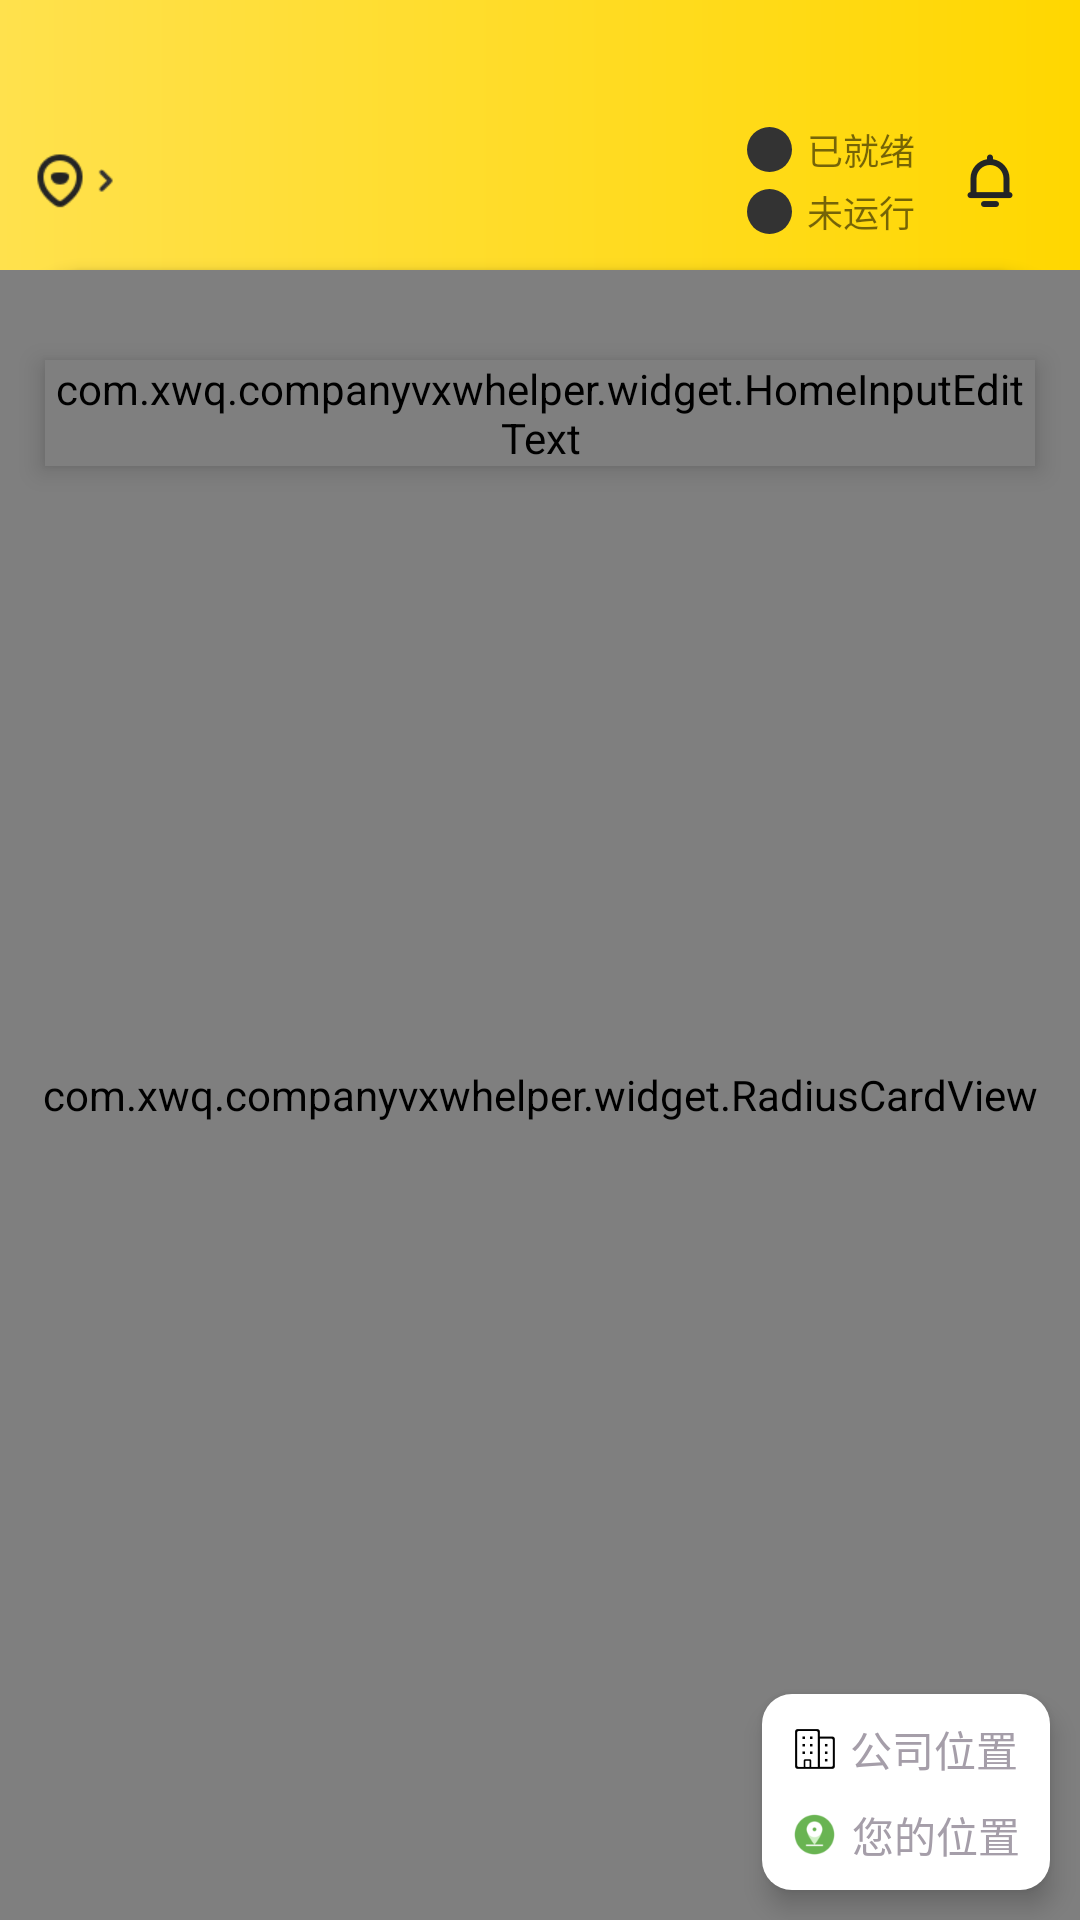

Here is an Android app screen rendered from its layout file. Give the layout XML and the strings, colors and styles it references.
<!-- AndroidManifest.xml: application theme Theme.Companyvxwhelper -->
<!-- res/layout/fragment_location.xml -->
<?xml version="1.0" encoding="utf-8"?>
<layout xmlns:android="http://schemas.android.com/apk/res/android"
    xmlns:app="http://schemas.android.com/apk/res-auto">

    <data>
        <variable
            name="location"
            type="com.xwq.companyvxwhelper.bean.dataBindingBean.LocationFragmentBean" />
    </data>

    <androidx.constraintlayout.widget.ConstraintLayout
        android:layout_width="match_parent"
        android:layout_height="match_parent"
        >

        <androidx.constraintlayout.widget.ConstraintLayout
            android:id="@+id/fragment_location_cstl_01"
            android:layout_width="match_parent"
            android:layout_height="120dp"
            app:layout_constraintStart_toStartOf="parent"
            app:layout_constraintTop_toTopOf="parent"
            app:layout_constraintEnd_toEndOf="parent"
            android:background="@drawable/location_top_bg_shape">

            <androidx.appcompat.widget.AppCompatImageView
                android:id="@+id/fragment_location_aciv_location"
                android:layout_width="20dp"
                android:layout_height="20dp"
                app:layout_constraintStart_toStartOf="parent"
                app:layout_constraintBottom_toBottomOf="parent"
                android:src="@mipmap/wm_page_main_ic_location_black"
                android:layout_marginLeft="10dp"
                android:layout_marginBottom="50dp"
                android:scaleType="fitCenter"/>

            <androidx.appcompat.widget.AppCompatTextView
                android:id="@+id/fragment_location_actv_location"
                android:layout_width="wrap_content"
                android:layout_height="wrap_content"
                android:text="@{location.locationNickName}"
                app:layout_constraintStart_toEndOf="@+id/fragment_location_aciv_location"
                app:layout_constraintTop_toTopOf="@+id/fragment_location_aciv_location"
                app:layout_constraintBottom_toBottomOf="@+id/fragment_location_aciv_location"
                android:textSize="18sp"
                android:textStyle="bold"
                android:ellipsize="end"/>

            <androidx.appcompat.widget.AppCompatImageView
                android:layout_width="8dp"
                android:layout_height="8dp"
                android:scaleType="fitXY"
                app:layout_constraintStart_toEndOf="@+id/fragment_location_actv_location"
                app:layout_constraintTop_toTopOf="@+id/fragment_location_actv_location"
                app:layout_constraintBottom_toBottomOf="@+id/fragment_location_actv_location"
                android:src="@mipmap/wm_page_main_arrow_black"/>

            <androidx.appcompat.widget.AppCompatTextView
                android:id="@+id/fragment_location_aciv_prepare_status"
                android:layout_width="wrap_content"
                android:layout_height="wrap_content"
                android:textSize="@dimen/small_size"
                android:drawableLeft="@drawable/shape_no_running"
                android:drawablePadding="@dimen/margin1"
                android:layout_marginBottom="@dimen/margin0"
                android:text="已就绪"
                app:layout_constraintTop_toTopOf="@+id/fragment_location_aciv_location"
                app:layout_constraintBottom_toTopOf="@+id/fragment_location_aciv_running_status"
                app:layout_constraintEnd_toStartOf="@+id/fragment_location_aciv_warning"
                android:layout_marginRight="@dimen/margin3"/>

            <androidx.appcompat.widget.AppCompatTextView
                android:id="@+id/fragment_location_aciv_running_status"
                android:layout_width="wrap_content"
                android:layout_height="wrap_content"
                android:textSize="@dimen/small_size"
                android:drawableLeft="@drawable/shape_no_running"
                android:drawablePadding="@dimen/margin1"
                android:text="@string/no_running"
                app:layout_constraintTop_toBottomOf="@+id/fragment_location_aciv_prepare_status"
                app:layout_constraintBottom_toBottomOf="@+id/fragment_location_aciv_location"
                app:layout_constraintEnd_toStartOf="@+id/fragment_location_aciv_warning"
                android:layout_marginRight="@dimen/margin3"/>

            <androidx.appcompat.widget.AppCompatImageView
                android:id="@+id/fragment_location_aciv_warning"
                android:layout_width="30dp"
                android:layout_height="30dp"
                android:src="@mipmap/wm_sc_home_message_center"
                app:layout_constraintTop_toTopOf="@+id/fragment_location_aciv_location"
                app:layout_constraintEnd_toEndOf="parent"
                android:padding="5dp"
                app:layout_constraintBottom_toBottomOf="@+id/fragment_location_aciv_location"
                android:layout_marginRight="15dp"/>
        </androidx.constraintlayout.widget.ConstraintLayout>

        <androidx.constraintlayout.widget.ConstraintLayout
            android:layout_width="match_parent"
            android:layout_height="0dp"
            app:layout_constraintStart_toStartOf="parent"
            android:layout_marginTop="90dp"
            app:layout_constraintTop_toTopOf="parent"
            app:layout_constraintEnd_toEndOf="parent"
            app:layout_constraintBottom_toBottomOf="parent"
            android:background="@drawable/location_second_bg_shape"
            android:elevation="@dimen/margin0"
            >

            <com.xwq.companyvxwhelper.widget.HomeInputEditText
                android:id="@+id/fragment_location_hiet"
                android:layout_width="match_parent"
                android:layout_height="wrap_content"
                app:layout_constraintStart_toStartOf="parent"
                app:layout_constraintTop_toTopOf="parent"
                app:layout_constraintEnd_toEndOf="parent"
                android:layout_marginTop="@dimen/margin7"
                android:layout_marginLeft="@dimen/homeinput_margin"
                android:layout_marginRight="@dimen/homeinput_margin"
                app:leftImage="@mipmap/wm_page_main_ic_search_a"
                app:centerText="@{location.searchText}"
                app:centerHintColor="@color/inputHint"
                app:rightTextColor="@color/white"
                app:rightText="@string/input_button_str"
                app:centerHint="@string/input_hint"
                android:elevation="@dimen/margin1"/>

            <com.xwq.companyvxwhelper.widget.RadiusCardView
                android:layout_width="match_parent"
                android:layout_height="match_parent"
                app:cardElevation="@dimen/stroke_width1"
                app:rcTopLeftRadius="@dimen/location_second_bg_radius"
                app:rcTopRightRadius="@dimen/location_second_bg_radius"
                android:background="@color/black">

                <com.xwq.companyvxwhelper.widget.MainMapView
                    android:id="@+id/fragment_location_mv_map"
                    android:layout_width="match_parent"
                    android:layout_height="match_parent"
                    app:layout_constraintStart_toStartOf="parent"
                    app:layout_constraintTop_toTopOf="parent"
                    app:layout_constraintEnd_toEndOf="parent"
                    app:layout_constraintBottom_toBottomOf="parent"
                    />
            </com.xwq.companyvxwhelper.widget.RadiusCardView>
        </androidx.constraintlayout.widget.ConstraintLayout>

        <androidx.constraintlayout.widget.ConstraintLayout
            android:layout_width="wrap_content"
            android:layout_height="wrap_content"
            app:layout_constraintRight_toRightOf="parent"
            app:layout_constraintBottom_toBottomOf="parent"
            android:layout_marginRight="@dimen/margin3"
            android:layout_marginBottom="@dimen/margin3"
            android:elevation="@dimen/margin1"
            android:background="@drawable/style_location_main_bottom">

            <androidx.appcompat.widget.AppCompatTextView
                android:id="@+id/fragment_location_actv_company_icon"
                android:layout_width="wrap_content"
                android:layout_height="wrap_content"
                app:layout_constraintLeft_toLeftOf="parent"
                app:layout_constraintTop_toTopOf="parent"
                app:layout_constraintRight_toRightOf="parent"
                app:layout_constraintBottom_toTopOf="@+id/fragment_location_actv_user_icon"
                android:textColor="@color/input"
                android:drawablePadding="@dimen/margin1"
                android:text="公司位置"
                android:paddingLeft="@dimen/margin3"
                android:paddingTop="@dimen/margin2"
                android:paddingRight="@dimen/margin3"
                android:drawableLeft="@mipmap/company"/>

            <androidx.appcompat.widget.AppCompatTextView
                android:id="@+id/fragment_location_actv_user_icon"
                android:layout_width="wrap_content"
                android:layout_height="wrap_content"
                app:layout_constraintLeft_toLeftOf="parent"
                app:layout_constraintTop_toBottomOf="@+id/fragment_location_actv_company_icon"
                app:layout_constraintRight_toRightOf="parent"
                app:layout_constraintBottom_toBottomOf="parent"
                android:textColor="@color/input"
                android:text="您的位置"
                android:drawablePadding="@dimen/margin1"
                android:drawableLeft="@mipmap/userlocation"
                android:paddingTop="@dimen/margin2"
                android:paddingBottom="@dimen/margin2"
                android:paddingLeft="@dimen/margin3"
                android:paddingRight="@dimen/margin3"
                android:gravity="center"
                />
        </androidx.constraintlayout.widget.ConstraintLayout>

    </androidx.constraintlayout.widget.ConstraintLayout>
</layout>
<!-- resources referenced by this layout -->
<resources>
  <color name="black">#FF000000</color>
  <color name="input">#FFA59EA9</color>
  <color name="inputHint">#FF959EA9</color>
  <color name="white">#FFFFFFFF</color>
  <dimen name="homeinput_margin">15dp</dimen>
  <dimen name="location_second_bg_radius">30dp</dimen>
  <dimen name="margin0">3dp</dimen>
  <dimen name="margin1">5dp</dimen>
  <dimen name="margin2">8dp</dimen>
  <dimen name="margin3">10dp</dimen>
  <dimen name="margin7">30dp</dimen>
  <dimen name="small_size">12sp</dimen>
  <dimen name="stroke_width1">1dp</dimen>
  <!-- drawable location_second_bg_shape (drawable) -->
  <?xml version="1.0" encoding="utf-8"?>
  <shape xmlns:android="http://schemas.android.com/apk/res/android" android:shape="rectangle" android:useLevel="false">
  
      <corners
          android:topLeftRadius="@dimen/location_second_bg_radius" android:topRightRadius="@dimen/location_second_bg_radius">
      </corners>
  
      <solid android:color="@color/white"></solid>
  </shape>
  <!-- drawable location_top_bg_shape (drawable) -->
  <?xml version="1.0" encoding="utf-8"?>
  <shape xmlns:android="http://schemas.android.com/apk/res/android"
      android:shape="rectangle">
      <gradient
          android:startColor="@color/locationlefttop"
          android:endColor="@color/locationrightbottom">
      </gradient>
  </shape>
  <!-- drawable shape_no_running (drawable) -->
  <?xml version="1.0" encoding="utf-8"?>
  <shape xmlns:android="http://schemas.android.com/apk/res/android" android:shape="oval"
      android:useLevel="false">
      <solid android:color="@color/secondThemeColor"></solid>
      <size android:width="@dimen/margin4" android:height="@dimen/margin4"></size>
  </shape>
  <!-- drawable style_location_main_bottom (drawable) -->
  <?xml version="1.0" encoding="utf-8"?>
  <shape xmlns:android="http://schemas.android.com/apk/res/android" android:shape="rectangle" android:useLevel="false">
  
      <solid android:color="@color/white"></solid>
      <corners android:radius="@dimen/margin3"></corners>
  
  </shape>
  <!-- mipmap company: png bitmap (mipmap-xhdpi, 554 bytes) -->
  <!-- mipmap userlocation: png bitmap (mipmap-xxxhdpi, 1806 bytes) -->
  <!-- mipmap wm_page_main_arrow_black: webp bitmap (mipmap-xxxhdpi, 206 bytes) -->
  <!-- mipmap wm_page_main_ic_location_black: webp bitmap (mipmap-xxxhdpi, 742 bytes) -->
  <!-- mipmap wm_page_main_ic_search_a: webp bitmap (mipmap-xxxhdpi, 258 bytes) -->
  <!-- mipmap wm_sc_home_message_center: webp bitmap (mipmap-xxxhdpi, 434 bytes) -->
  <string name="input_button_str">搜索</string>
  <string name="input_hint">公司位置(默认当前位置)</string>
  <string name="no_running">未运行</string>
  <style name="Theme.Companyvxwhelper" parent="Theme.AppCompat.Light.DarkActionBar">
          
          <item name="colorPrimary">@color/purple_500</item>
          <item name="colorPrimaryDark">@color/purple_700</item>
          <item name="colorAccent">@color/teal_200</item>
          <item name="windowNoTitle">true</item>
          
      </style>
  <color name="locationlefttop">#FFFFE14D</color>
  <color name="locationrightbottom">#FFFFD700</color>
  <color name="secondThemeColor">#FF333333</color>
  <dimen name="margin4">15dp</dimen>
  <color name="purple_500">#FF6200EE</color>
  <color name="purple_700">#FF3700B3</color>
  <color name="teal_200">#FF03DAC5</color>
</resources>
